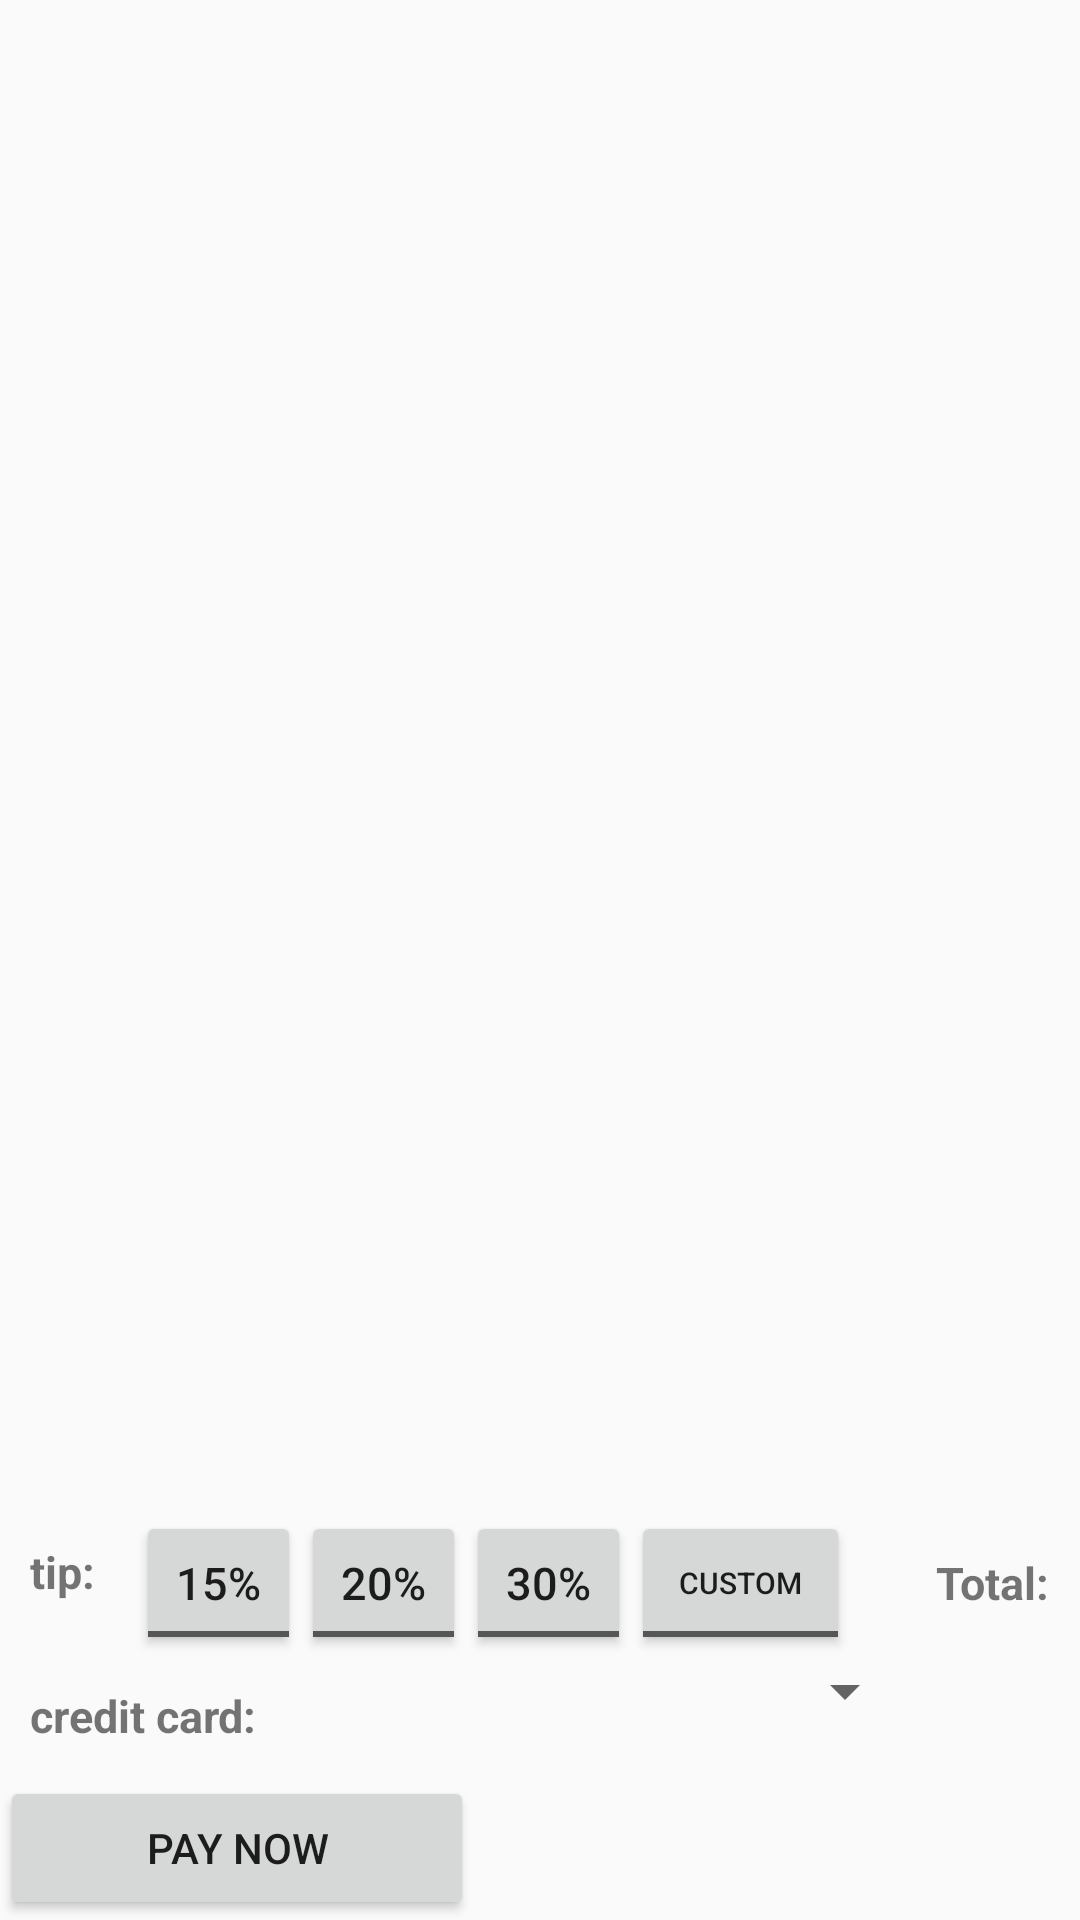

The Android layout XML behind this screen, and the referenced resources:
<!-- AndroidManifest.xml: application theme AppTheme -->
<!-- res/layout/fragment_open_tab.xml -->
<?xml version="1.0" encoding="utf-8"?>

<LinearLayout xmlns:android="http://schemas.android.com/apk/res/android"
    android:layout_width="match_parent"
    android:layout_height="match_parent"
    android:orientation="vertical" >

    <ListView
        android:id="@+id/tabList"
        android:layout_width="match_parent"
        android:layout_height="410dp"
        android:layout_weight="1.35" >
    </ListView>

    <GridLayout
        android:layout_width="match_parent"
        android:layout_height="wrap_content"
        android:layout_gravity="left|bottom"
        android:columnCount="11"
        android:rowCount="2" >

        <TextView
            android:id="@+id/string_tip"
            android:layout_width="wrap_content"
            android:layout_height="wrap_content"
            android:layout_margin="10dp"
            android:text="tip: "
            android:textSize="15sp"
            android:textStyle="bold" />

        <TextView
            android:id="@+id/string_total"
            android:layout_width="wrap_content"
            android:layout_height="wrap_content"
            android:layout_column="10"
            android:layout_gravity="right|center_vertical"
            android:layout_margin="10dp"
            android:text="Total:"
            android:textSize="15sp"
            android:textStyle="bold" />

        <ToggleButton
            android:id="@+id/button_15"
            android:layout_width="55dp"
            android:layout_height="wrap_content"
            android:layout_column="3"
            android:layout_gravity="left|top"
            android:layout_row="0"
            android:textOff="15%"
            android:textOn="15%"
            android:textSize="15sp" />

        <ToggleButton
            android:id="@+id/button_20"
            android:layout_width="55dp"
            android:layout_height="wrap_content"
            android:layout_column="5"
            android:layout_gravity="left|top"
            android:layout_row="0"
            android:textOff="20%"
            android:textOn="20%"
            android:textSize="15sp" />

        <ToggleButton
            android:id="@+id/button_30"
            android:layout_width="55dp"
            android:layout_height="wrap_content"
            android:layout_column="7"
            android:layout_gravity="left|top"
            android:layout_row="0"
            android:textOff="30%"
            android:textOn="30%"
            android:textSize="15sp" />

        <ToggleButton
            android:id="@+id/button_customAmount"
            android:layout_width="73dp"
            android:layout_height="wrap_content"
            android:layout_column="8"
            android:layout_gravity="left|top"
            android:layout_row="0"
            android:textOff="Custom"
            android:textOn="Custom"
            android:textSize="10sp" />

        <EditText
            android:id="@+id/Text_customTip"
            android:layout_column="2"
            android:layout_gravity="left|center_vertical"
            android:layout_row="0"
            android:ems="10"
            android:inputType="number"
            android:visibility="gone" />

        <Button
            android:id="@+id/button_tip_done"
            style="?android:attr/buttonStyleSmall"
            android:layout_width="50dp"
            android:layout_column="3"
            android:layout_gravity="left|top"
            android:layout_row="0"
            android:text="Set tip"
            android:visibility="gone" />

    </GridLayout>

    <LinearLayout
        android:layout_width="match_parent"
        android:layout_height="wrap_content" >

        <TextView
            android:id="@+id/TextView_CC"
            android:layout_width="wrap_content"
            android:layout_height="wrap_content"
            android:layout_gravity="left|center_vertical"
            android:layout_margin="10dp"
            android:text="credit card:"
            android:textSize="15sp"
            android:textStyle="bold" />

        <Spinner
            android:id="@+id/spinner_CC"
            android:layout_width="210dp"
            android:layout_height="24dp"
            android:spinnerMode="dropdown" />
    </LinearLayout>

    <LinearLayout
        android:layout_width="match_parent"
        android:layout_height="wrap_content" >

        <Button
            android:id="@+id/button_Pay"
            android:layout_width="158dp"
            android:layout_height="wrap_content"
            android:text="Pay Now" />

    </LinearLayout>

</LinearLayout>
<!-- resources referenced by this layout -->
<resources>
  <style name="AppTheme" parent="AppBaseTheme">
          
      </style>
  <style name="AppBaseTheme" parent="Theme.AppCompat.Light">
          
      </style>
</resources>
